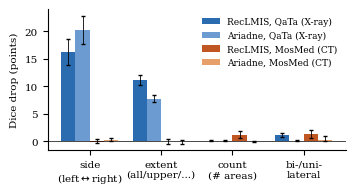

This chart was generated by the following Python code:
"""Figure 1: slot-wise counterfactual effects (Dice points lost, 95% paired bootstrap CI clustered by patient
(QaTa-COV19) or CT volume (MosMedData+); values from analysis/cluster_ci.py)."""
import matplotlib
matplotlib.use("Agg")
import matplotlib.pyplot as plt
import numpy as np

slots = ["side\n(left$\\leftrightarrow$right)", "extent\n(all/upper/...)", "count\n(# areas)", "bi-/uni-\nlateral"]
series = [
    ("RecLMIS, QaTa (X-ray)", "#2b6cb0",
     [(16.18, 13.97, 18.60), (11.08, 10.20, 11.98), (0.15, 0.05, 0.25), (1.16, 0.86, 1.48)]),
    ("Ariadne, QaTa (X-ray)", "#6b9bd1",
     [(20.19, 17.64, 22.87), (7.76, 7.10, 8.43), (0.08, -0.02, 0.17), (0.15, 0.05, 0.25)]),
    ("RecLMIS, MosMed (CT)", "#c05621",
     [(-0.06, -0.25, 0.45), (0.13, -0.42, 0.39), (1.19, 0.60, 1.86), (1.41, 0.55, 1.98)]),
    ("Ariadne, MosMed (CT)", "#e8a06a",
     [(0.24, 0.15, 0.52), (0.04, -0.46, 0.25), (0.02, -0.08, 0.10), (0.29, -0.02, 0.88)]),
]
plt.rcParams.update({"font.family": "serif", "font.size": 7.5})
fig, ax = plt.subplots(figsize=(3.4, 1.8))
x = np.arange(len(slots))
w = 0.2
for i, (lab, col, data) in enumerate(series):
    m = np.array([d[0] for d in data])
    err = np.array([[d[0] - d[1] for d in data], [d[2] - d[0] for d in data]])
    ax.bar(x + (i - 1.5) * w, m, w, yerr=err, capsize=1.3, color=col, label=lab, error_kw={"lw": 0.6})
ax.axhline(0, color="k", lw=0.5)
ax.set_xticks(x)
ax.set_xticklabels(slots)
ax.set_ylabel("Dice drop (points)")
ax.legend(frameon=False, loc="upper right", fontsize=6.5)
ax.spines[["top", "right"]].set_visible(False)
fig.tight_layout(pad=0.2)
fig.savefig("fig_slots.pdf")
print("ok")
